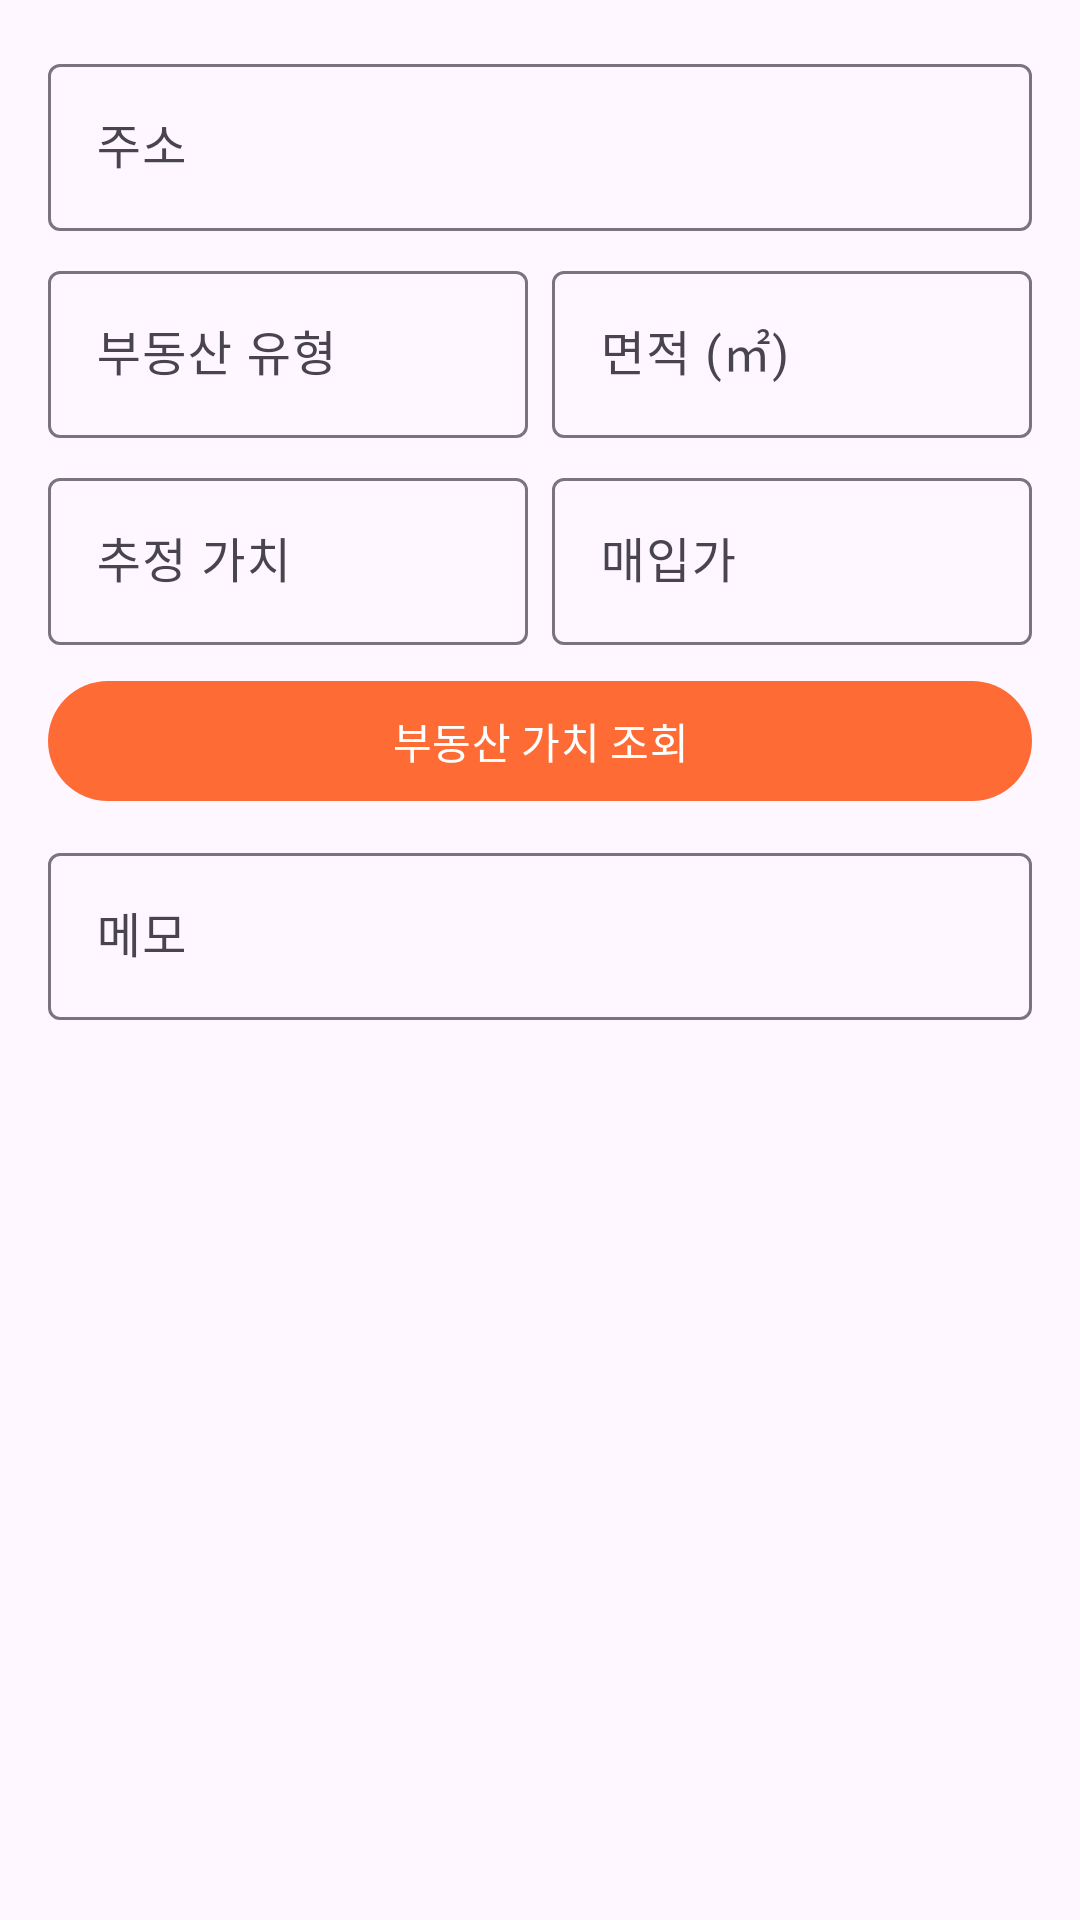

Write the Android layout XML for this screen, with the resource values it uses.
<!-- AndroidManifest.xml: application theme Theme.StatusWindow -->
<!-- res/layout/dialog_real_estate.xml -->
<?xml version="1.0" encoding="utf-8"?>
<LinearLayout xmlns:android="http://schemas.android.com/apk/res/android"
    xmlns:app="http://schemas.android.com/apk/res-auto"
    android:layout_width="match_parent"
    android:layout_height="wrap_content"
    android:orientation="vertical"
    android:padding="16dp">

    <com.google.android.material.textfield.TextInputLayout
        android:layout_width="match_parent"
        android:layout_height="wrap_content"
        android:layout_marginBottom="8dp"
        android:hint="주소">

        <com.google.android.material.textfield.TextInputEditText
            android:id="@+id/etAddress"
            android:layout_width="match_parent"
            android:layout_height="wrap_content"
            android:inputType="textMultiLine"
            android:maxLines="2" />

    </com.google.android.material.textfield.TextInputLayout>

    <LinearLayout
        android:layout_width="match_parent"
        android:layout_height="wrap_content"
        android:orientation="horizontal"
        android:layout_marginBottom="8dp">

        <com.google.android.material.textfield.TextInputLayout
            android:layout_width="0dp"
            android:layout_height="wrap_content"
            android:layout_weight="1"
            android:layout_marginEnd="8dp"
            android:hint="부동산 유형">

            <com.google.android.material.textfield.TextInputEditText
                android:id="@+id/etPropertyType"
                android:layout_width="match_parent"
                android:layout_height="wrap_content"
                android:inputType="text" />

        </com.google.android.material.textfield.TextInputLayout>

        <com.google.android.material.textfield.TextInputLayout
            android:layout_width="0dp"
            android:layout_height="wrap_content"
            android:layout_weight="1"
            android:hint="면적 (㎡)"
            app:suffixText="㎡">

            <com.google.android.material.textfield.TextInputEditText
                android:id="@+id/etArea"
                android:layout_width="match_parent"
                android:layout_height="wrap_content"
                android:inputType="numberDecimal" />

        </com.google.android.material.textfield.TextInputLayout>

    </LinearLayout>

    <LinearLayout
        android:layout_width="match_parent"
        android:layout_height="wrap_content"
        android:orientation="horizontal"
        android:layout_marginBottom="8dp">

        <com.google.android.material.textfield.TextInputLayout
            android:layout_width="0dp"
            android:layout_height="wrap_content"
            android:layout_weight="1"
            android:layout_marginEnd="8dp"
            android:hint="추정 가치"
            app:suffixText="원">

            <com.google.android.material.textfield.TextInputEditText
                android:id="@+id/etEstimatedValue"
                android:layout_width="match_parent"
                android:layout_height="wrap_content"
                android:inputType="number" />

        </com.google.android.material.textfield.TextInputLayout>

        <com.google.android.material.textfield.TextInputLayout
            android:layout_width="0dp"
            android:layout_height="wrap_content"
            android:layout_weight="1"
            android:hint="매입가"
            app:suffixText="원">

            <com.google.android.material.textfield.TextInputEditText
                android:id="@+id/etPurchasePrice"
                android:layout_width="match_parent"
                android:layout_height="wrap_content"
                android:inputType="number" />

        </com.google.android.material.textfield.TextInputLayout>

    </LinearLayout>

    <com.google.android.material.button.MaterialButton
        android:id="@+id/btnSearchValue"
        android:layout_width="match_parent"
        android:layout_height="wrap_content"
        android:layout_marginBottom="8dp"
        android:text="부동산 가치 조회"
        android:textColor="@android:color/white"
        app:backgroundTint="@color/primary_color" />

    <com.google.android.material.textfield.TextInputLayout
        android:layout_width="match_parent"
        android:layout_height="wrap_content"
        android:hint="메모">

        <com.google.android.material.textfield.TextInputEditText
            android:id="@+id/etMemo"
            android:layout_width="match_parent"
            android:layout_height="wrap_content"
            android:inputType="textMultiLine"
            android:maxLines="3" />

    </com.google.android.material.textfield.TextInputLayout>

</LinearLayout>
<!-- resources referenced by this layout -->
<resources>
  <color name="primary_color">#FF6B35</color>
  <style name="Theme.StatusWindow" parent="Theme.Material3.DayNight.NoActionBar">
          
          
      </style>
</resources>
